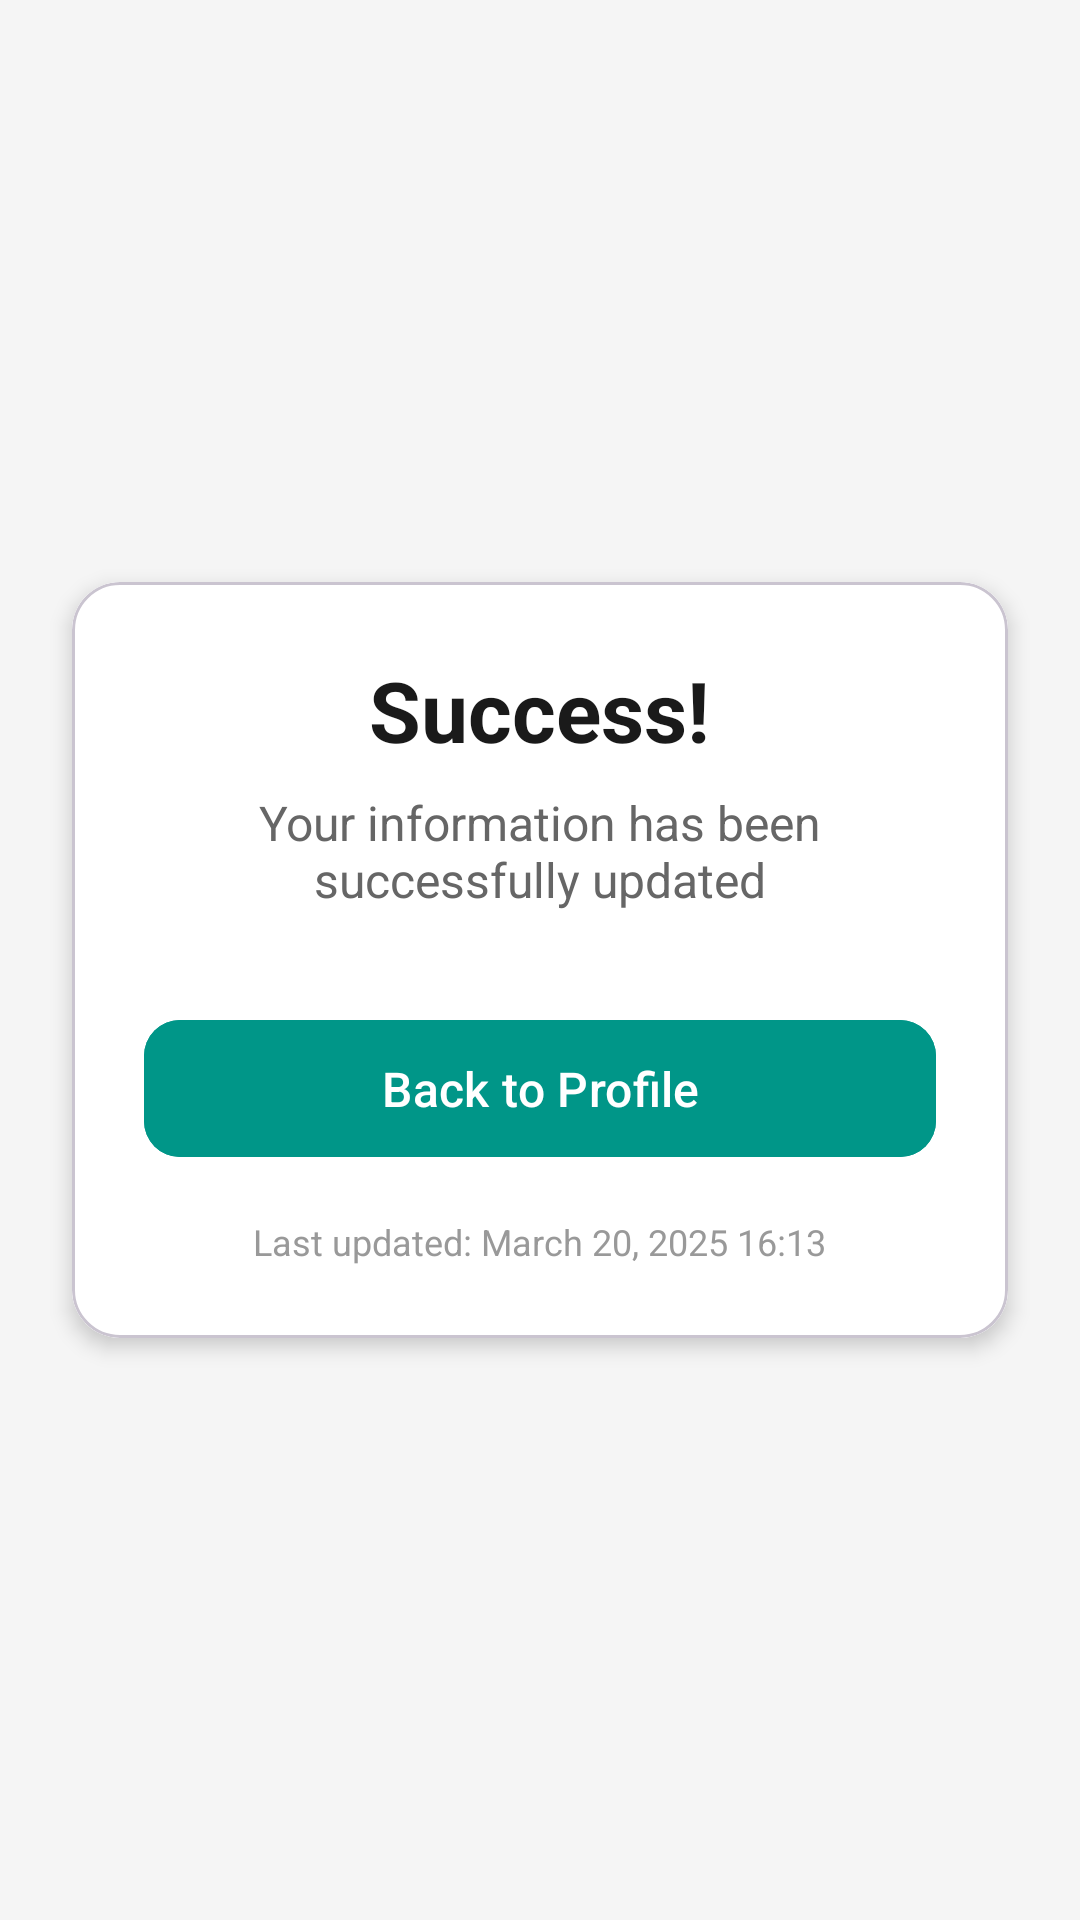

This screen was rendered from an Android layout file. Write that file and the resources it references.
<!-- AndroidManifest.xml: application theme Theme.Leafy -->
<!-- res/layout/activity_info_changed.xml -->
<?xml version="1.0" encoding="utf-8"?>
<androidx.constraintlayout.widget.ConstraintLayout xmlns:android="http://schemas.android.com/apk/res/android"
    xmlns:app="http://schemas.android.com/apk/res-auto"
    android:layout_width="match_parent"
    android:layout_height="match_parent"
    android:background="#F5F5F5">

    <com.google.android.material.card.MaterialCardView
        android:layout_width="match_parent"
        android:layout_height="wrap_content"
        android:layout_margin="24dp"
        app:cardCornerRadius="16dp"
        app:cardElevation="4dp"
        app:layout_constraintTop_toTopOf="parent"
        app:layout_constraintBottom_toBottomOf="parent"
        app:layout_constraintStart_toStartOf="parent"
        app:layout_constraintEnd_toEndOf="parent">

        <LinearLayout
            android:layout_width="match_parent"
            android:layout_height="wrap_content"
            android:background="#FFFFFF"
            android:gravity="center"
            android:orientation="vertical"
            android:padding="24dp">


            <TextView
                android:layout_width="wrap_content"
                android:layout_height="wrap_content"
                android:layout_marginBottom="8dp"
                android:text="Success!"
                android:textColor="#1A1A1A"
                android:textSize="28sp"
                android:textStyle="bold" />

            <TextView
                android:id="@+id/infoChangedTextView"
                android:layout_width="match_parent"
                android:layout_height="wrap_content"
                android:layout_marginBottom="32dp"
                android:gravity="center"
                android:text="Your information has been successfully updated"
                android:textColor="#666666"
                android:textSize="16sp" />

            <com.google.android.material.button.MaterialButton
                android:id="@+id/backToProfileButton"
                android:layout_width="match_parent"
                android:layout_height="wrap_content"
                android:backgroundTint="#009688"
                android:paddingVertical="12dp"
                android:text="Back to Profile"
                android:textAllCaps="false"
                android:textSize="16sp"
                app:cornerRadius="12dp" />

            <TextView
                android:layout_width="wrap_content"
                android:layout_height="wrap_content"
                android:layout_marginTop="16dp"
                android:text="Last updated: March 20, 2025 16:13"
                android:textColor="#999999"
                android:textSize="12sp" />

        </LinearLayout>

    </com.google.android.material.card.MaterialCardView>

</androidx.constraintlayout.widget.ConstraintLayout>
<!-- resources referenced by this layout -->
<resources>
  <style name="Theme.Leafy" parent="Base.Theme.Leafy" />
  <style name="Base.Theme.Leafy" parent="Theme.Material3.DayNight.NoActionBar">
          
          
      </style>
</resources>
